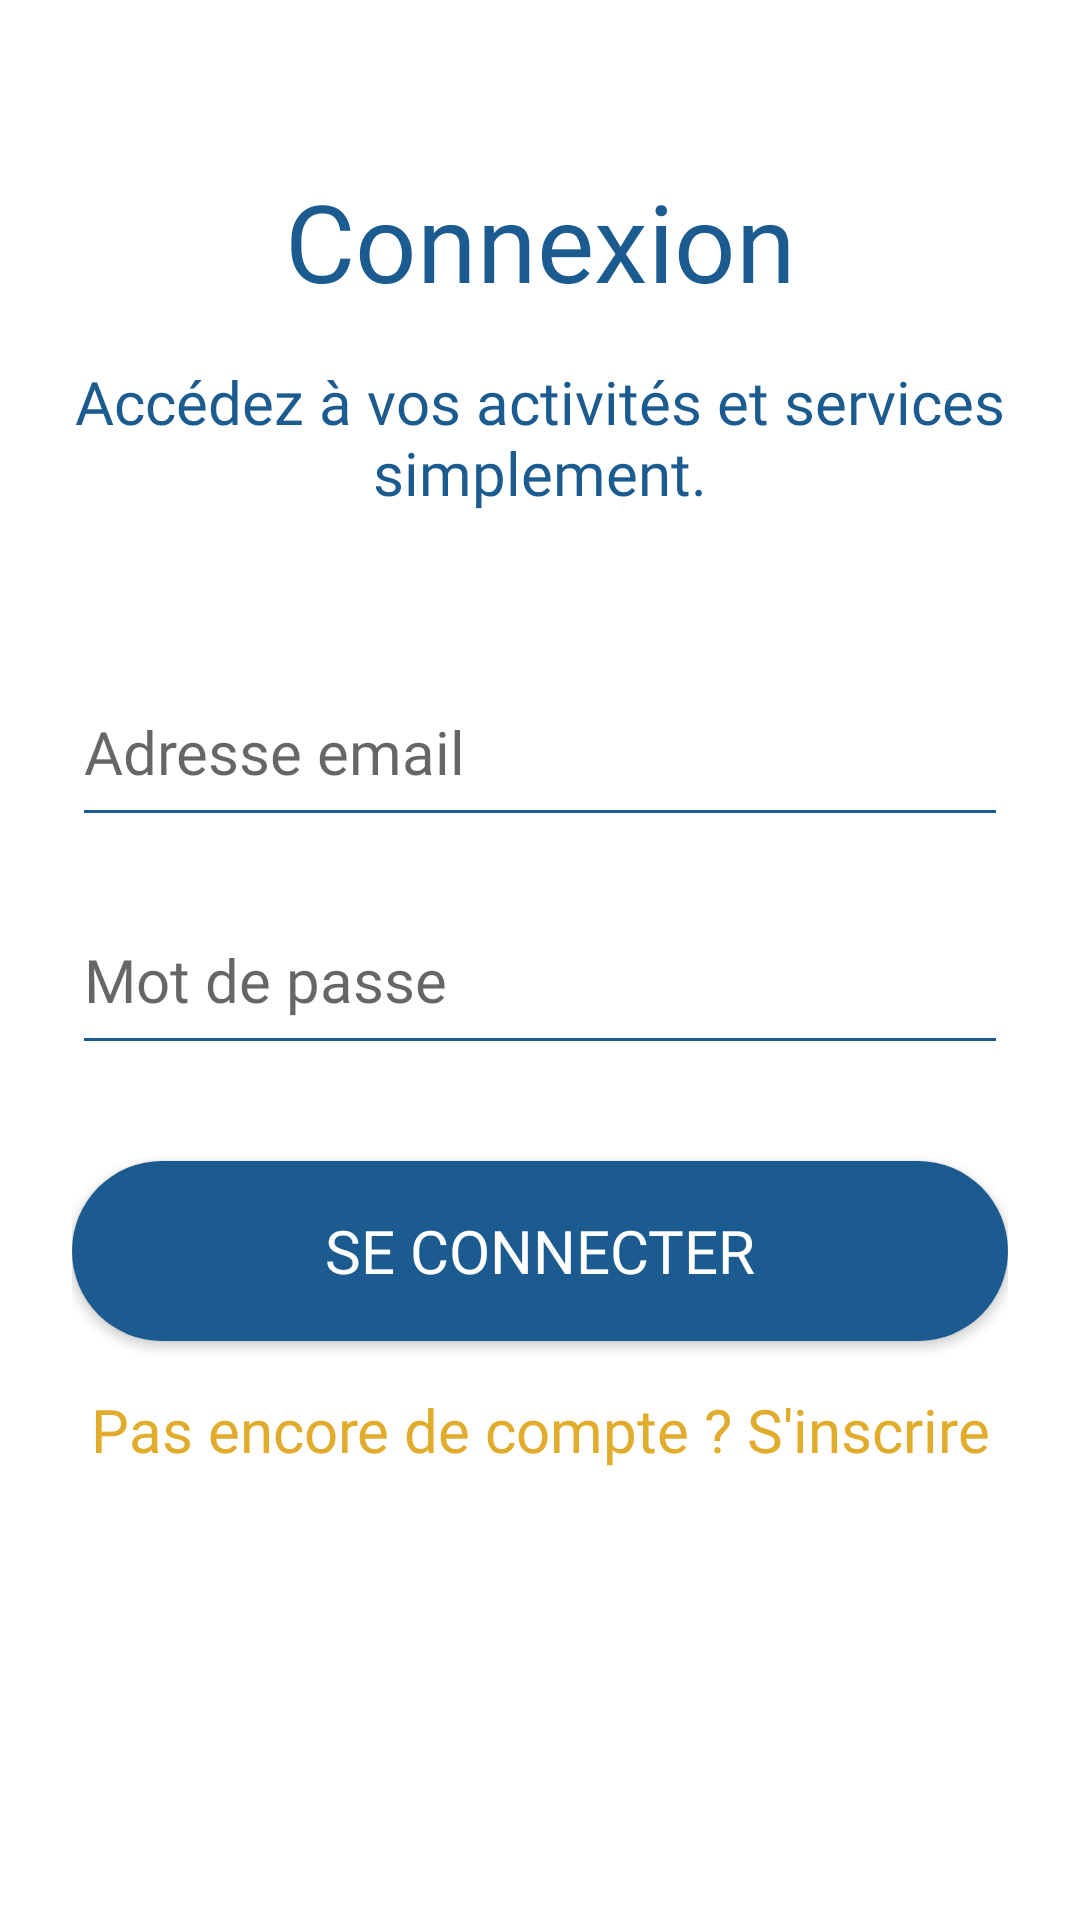

This screen was rendered from an Android layout file. Write that file and the resources it references.
<!-- AndroidManifest.xml: application theme Theme.SilverAppy -->
<!-- res/layout/fragment_login.xml -->
<?xml version="1.0" encoding="utf-8"?>
<androidx.constraintlayout.widget.ConstraintLayout
    xmlns:android="http://schemas.android.com/apk/res/android"
    xmlns:app="http://schemas.android.com/apk/res-auto"
    android:layout_width="match_parent"
    android:layout_height="match_parent"
    android:background="@color/white"
    android:padding="@dimen/margin_large">

    <TextView
        android:id="@+id/tv_login_title"
        android:layout_width="0dp"
        android:layout_height="wrap_content"
        android:text="@string/connexion"
        android:textColor="@color/silver_blue"
        android:textSize="@dimen/text_size_title"
        android:fontFamily="@font/alata"
        android:gravity="center"
        app:layout_constraintTop_toTopOf="parent"
        app:layout_constraintStart_toStartOf="parent"
        app:layout_constraintEnd_toEndOf="parent"
        android:layout_marginTop="32dp"/>

    <TextView
        android:id="@+id/tv_login_subtitle"
        android:layout_width="0dp"
        android:layout_height="wrap_content"
        android:text="@string/acc_dez_vos_activit_s_et_services_simplement"
        android:textColor="@color/silver_blue"
        android:textSize="@dimen/text_size_body"
        android:fontFamily="@font/alata"
        android:gravity="center"
        app:layout_constraintTop_toBottomOf="@id/tv_login_title"
        app:layout_constraintStart_toStartOf="parent"
        app:layout_constraintEnd_toEndOf="parent"
        android:layout_marginTop="@dimen/margin_standard"/>

    <EditText
        android:id="@+id/et_identifiant"
        android:layout_width="0dp"
        android:layout_height="@dimen/button_height"
        android:hint="@string/adresse_email"
        android:inputType="textEmailAddress"
        android:textSize="@dimen/text_size_body"
        android:fontFamily="@font/alata"
        android:backgroundTint="@color/silver_blue"
        app:layout_constraintTop_toBottomOf="@id/tv_login_subtitle"
        app:layout_constraintStart_toStartOf="parent"
        app:layout_constraintEnd_toEndOf="parent"
        android:layout_marginTop="48dp"/>

    <EditText
        android:id="@+id/et_password"
        android:layout_width="0dp"
        android:layout_height="@dimen/button_height"
        android:hint="@string/mot_de_passe"
        android:inputType="textPassword"
        android:textSize="@dimen/text_size_body"
        android:fontFamily="@font/alata"
        android:backgroundTint="@color/silver_blue"
        app:layout_constraintTop_toBottomOf="@id/et_identifiant"
        app:layout_constraintStart_toStartOf="parent"
        app:layout_constraintEnd_toEndOf="parent"
        android:layout_marginTop="@dimen/margin_standard"/>

    <Button
        android:id="@+id/btn_login"
        android:layout_width="0dp"
        android:layout_height="@dimen/button_height"
        android:text="@string/se_connecter"
        android:textColor="@color/white"
        android:textSize="@dimen/text_size_body"
        android:fontFamily="@font/alata"
        android:background="@drawable/bg_button_blue"
        app:layout_constraintTop_toBottomOf="@id/et_password"
        app:layout_constraintStart_toStartOf="parent"
        app:layout_constraintEnd_toEndOf="parent"
        android:layout_marginTop="32dp"/>

    <TextView
        android:id="@+id/tv_create_account"
        android:layout_width="wrap_content"
        android:layout_height="wrap_content"
        android:text="@string/pas_encore_de_compte_s_inscrire"
        android:textColor="@color/silver_yellow"
        android:textSize="@dimen/text_size_body"
        android:fontFamily="@font/alata"
        android:layout_marginTop="16dp"
        app:layout_constraintTop_toBottomOf="@id/btn_login"
        app:layout_constraintStart_toStartOf="parent"
        app:layout_constraintEnd_toEndOf="parent"/>

</androidx.constraintlayout.widget.ConstraintLayout>
<!-- resources referenced by this layout -->
<resources>
  <color name="silver_blue">#1C5B8F</color>
  <color name="silver_yellow">#E1AB2B</color>
  <color name="white">#FFFFFF</color>
  <dimen name="button_height">60dp</dimen>
  <dimen name="margin_large">24dp</dimen>
  <dimen name="margin_standard">16dp</dimen>
  <dimen name="text_size_body">20sp</dimen>
  <dimen name="text_size_title">36sp</dimen>
  <!-- drawable bg_button_blue (drawable) -->
  <?xml version="1.0" encoding="utf-8"?>
  <shape xmlns:android="http://schemas.android.com/apk/res/android" android:shape="rectangle">
      <solid android:color="@color/silver_blue" />
      <corners android:radius="30dp" />
  </shape>
  <string name="acc_dez_vos_activit_s_et_services_simplement">Accédez à vos activités et services simplement.</string>
  <string name="adresse_email">Adresse email</string>
  <string name="connexion">Connexion</string>
  <string name="mot_de_passe">Mot de passe</string>
  <string name="pas_encore_de_compte_s_inscrire">Pas encore de compte ? S\'inscrire</string>
  <string name="se_connecter">Se connecter</string>
  <style name="Theme.SilverAppy" parent="Theme.MaterialComponents.Light.NoActionBar">
          <item name="colorPrimary">@color/silver_blue</item>
          <item name="colorPrimaryVariant">@color/silver_blue</item>
          <item name="colorOnPrimary">@color/white</item>
          <item name="colorSecondary">@color/silver_yellow</item>
          <item name="colorSecondaryVariant">@color/silver_yellow</item>
          <item name="colorOnSecondary">@color/white</item>
          <item name="colorError">@color/silver_red</item>
      </style>
  <color name="silver_red">#AA1114</color>
</resources>
